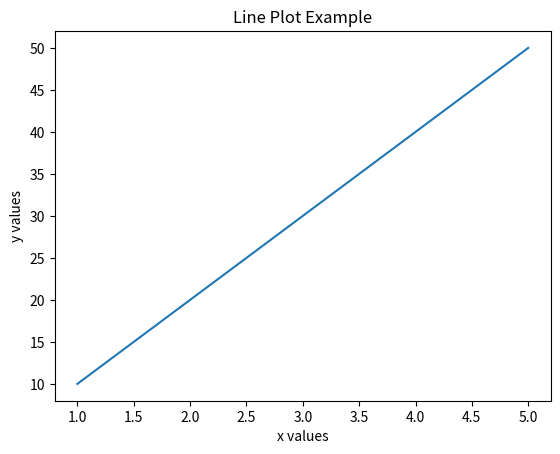

This figure's Python source:
import matplotlib.pyplot as plt

# x values
x = [1, 2, 3, 4, 5]

# y values
y = [10, 20, 30, 40, 50]

# create line plot
plt.plot(x, y)

# add title and labels
plt.xlabel("x values")
plt.ylabel("y values")
plt.title("Line Plot Example")

# show the plot
plt.show()